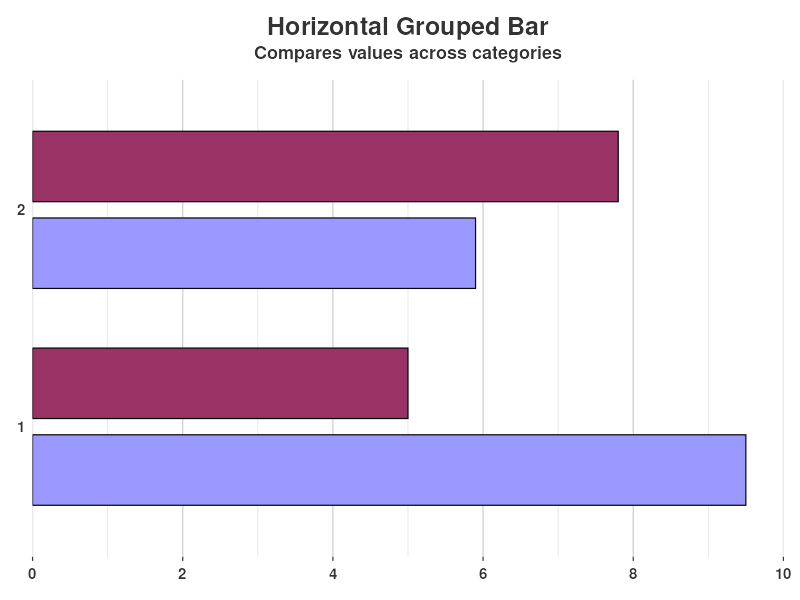

The data file committed next to this chart (first rows):
CATEGORY, SERIES, AMOUNT
1, Series A, 5
2, Series A, 7.8
1, Series B, 9.5
2, Series B, 5.9
